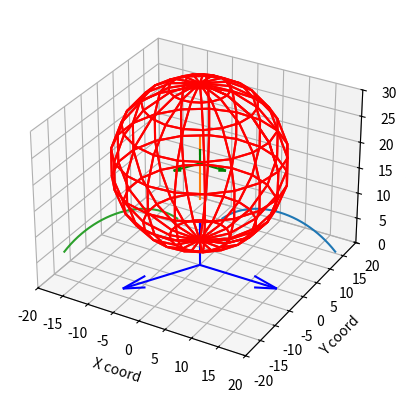

Here is the Python script that generated this plot:
#referencing https://hypertriangle.com/~alex/delta-robot-tutorial/
# and https://www.ohio.edu/mechanical-faculty/williams/html/PDF/DeltaKin.pdf 

import numpy as np
import matplotlib.pyplot as plt
from mpl_toolkits.mplot3d import *
from scipy.spatial.transform import Rotation as R


#setup for the plotting functions

fig = plt.figure()
ax = plt.axes(projection='3d')
ax.set_xlim([-20,20])
ax.set_ylim([-20,20])
ax.set_zlim([-0,30])

ax.set_xlabel('X coord')
ax.set_ylabel('Y coord')
ax.set_zlabel('Z coord')


def makeVect(input, cyl=False):
    """
    -takes in input either with x y an z for cartesian input or length, thetaXY, and deltaZ if cylingrical
    -outputs a numpy array in cartesian form for 3D vector
    """
    if not cyl:
        x=input[0]
        y=input[1]
        z=input[2]

        vector = np.array([input[0],input[1],input[2]])
    elif cyl:
        length = input[0]
        thetaXY = np.radians(input[1])
        deltaZ = input[2]

        dx=length*np.cos(thetaXY)
        dy=length*np.sin(thetaXY)
        dz=deltaZ 

        vector = np.array([dx,dy,dz])
    return vector

def rotationMatrix(rAng):
    '''
    -takes in euler angles, spit out rotation matrix

    '''
    r = R.from_euler('xyz', rAng, degrees = True)
    rotation =np.array(r.as_matrix())
    return rotation

def drawVector(start, end, col='b'):
    ax.quiver(start[0], start[1], start[2], end[0], end[1], end[2], color=col)

def drawSphere(origin, radius):
    """
    -draw a sphere around input position of radius cLength + dLength(linkage + platform length)
    -represents all possible positions of platform
    -intersection of this sphere with circles drawn around the start of linkage b is the endpoint of where the b linkage should be
    """
    u, v = np.mgrid[0:2*np.pi:20j, 0:np.pi:10j]
    x = radius* np.cos(u)*np.sin(v) + origin[0]
    y = radius* np.sin(u)*np.sin(v)+ origin[1]
    z = radius* np.cos(v)+ origin[2]
    ax.plot_wireframe(x, y, z, color="r")

    coords = np.array([x,y,z])
    return coords

def drawCircle(origin, radius, phi, bMin = 0, bMax = 2*np.pi):
    """
    -draw a circle of radius bLength centered at the start of the b joint
    -the circle is constrained to be co-planer with the b linkage
    -this circle represents all of the possible positions for b
    -can also restrict the circle into a segment to represent the range of motors
    """
    theta = np.linspace(bMin, bMax, 201)
    x = radius*np.cos(theta)*np.cos(phi) + origin[0]
    y = radius*np.cos(theta)*np.sin(phi) + origin[1]
    z = radius*np.sin(theta) + origin[2]
 
    ax.plot(x,y,z)

    coords = np.array([x,y,z])
    return coords

def findClosestMatch(set1, set2):
    closestSet = 0,0,0
    return closestSet
# position vector is the input position vector of the center of end effector
# rotation is the rotation matrix for the orientation of the end effector (input in degrees)
# origin is constant. always (0,0,0)

position = makeVect([0,0,20])
rotation = rotationMatrix([0,0,0])
origin = makeVect([0,0,0])
cLength = 10
bLength = 15

# a vectors are first grounded linkage from origin

aLength = 15
a1 = makeVect([aLength, 0, 0], cyl = True)
a2 = makeVect([aLength, (360/3)*1, 0], cyl = True)
a3 = makeVect([aLength, (360/3)*-1, 0], cyl = True)

# d vectors are platform vectors going from position to connect to legs

dLength = 5
d1 = np.dot(makeVect([dLength, 0, 0], cyl = True), rotation)
d2 = np.dot(makeVect([dLength, (360/3)*1, 0], cyl = True), rotation)
d3 = np.dot(makeVect([dLength, (360/3)*-1, 0], cyl = True), rotation)

# draw static design vectors a 1-3 and d 1-3
drawVector(origin, a1)
drawVector(origin, a2)
drawVector(origin, a3)

drawVector(position, d1, 'g')
drawVector(position, d2, 'g')
drawVector(position, d3, 'g')

drawSphere(position, cLength+dLength)
print(drawSphere(position, cLength+dLength))
drawCircle(a1, bLength, 0, np.pi/4, 3*np.pi/4)
drawCircle(a2, bLength, 2*np.pi/3,  np.pi/4, 3*np.pi/4)
drawCircle(a3, bLength, 2*np.pi/-3,  np.pi/4, 3*np.pi/4)

# display plot
# !!ALWAYS AT END OF SCRIPT!!
plt.show()
